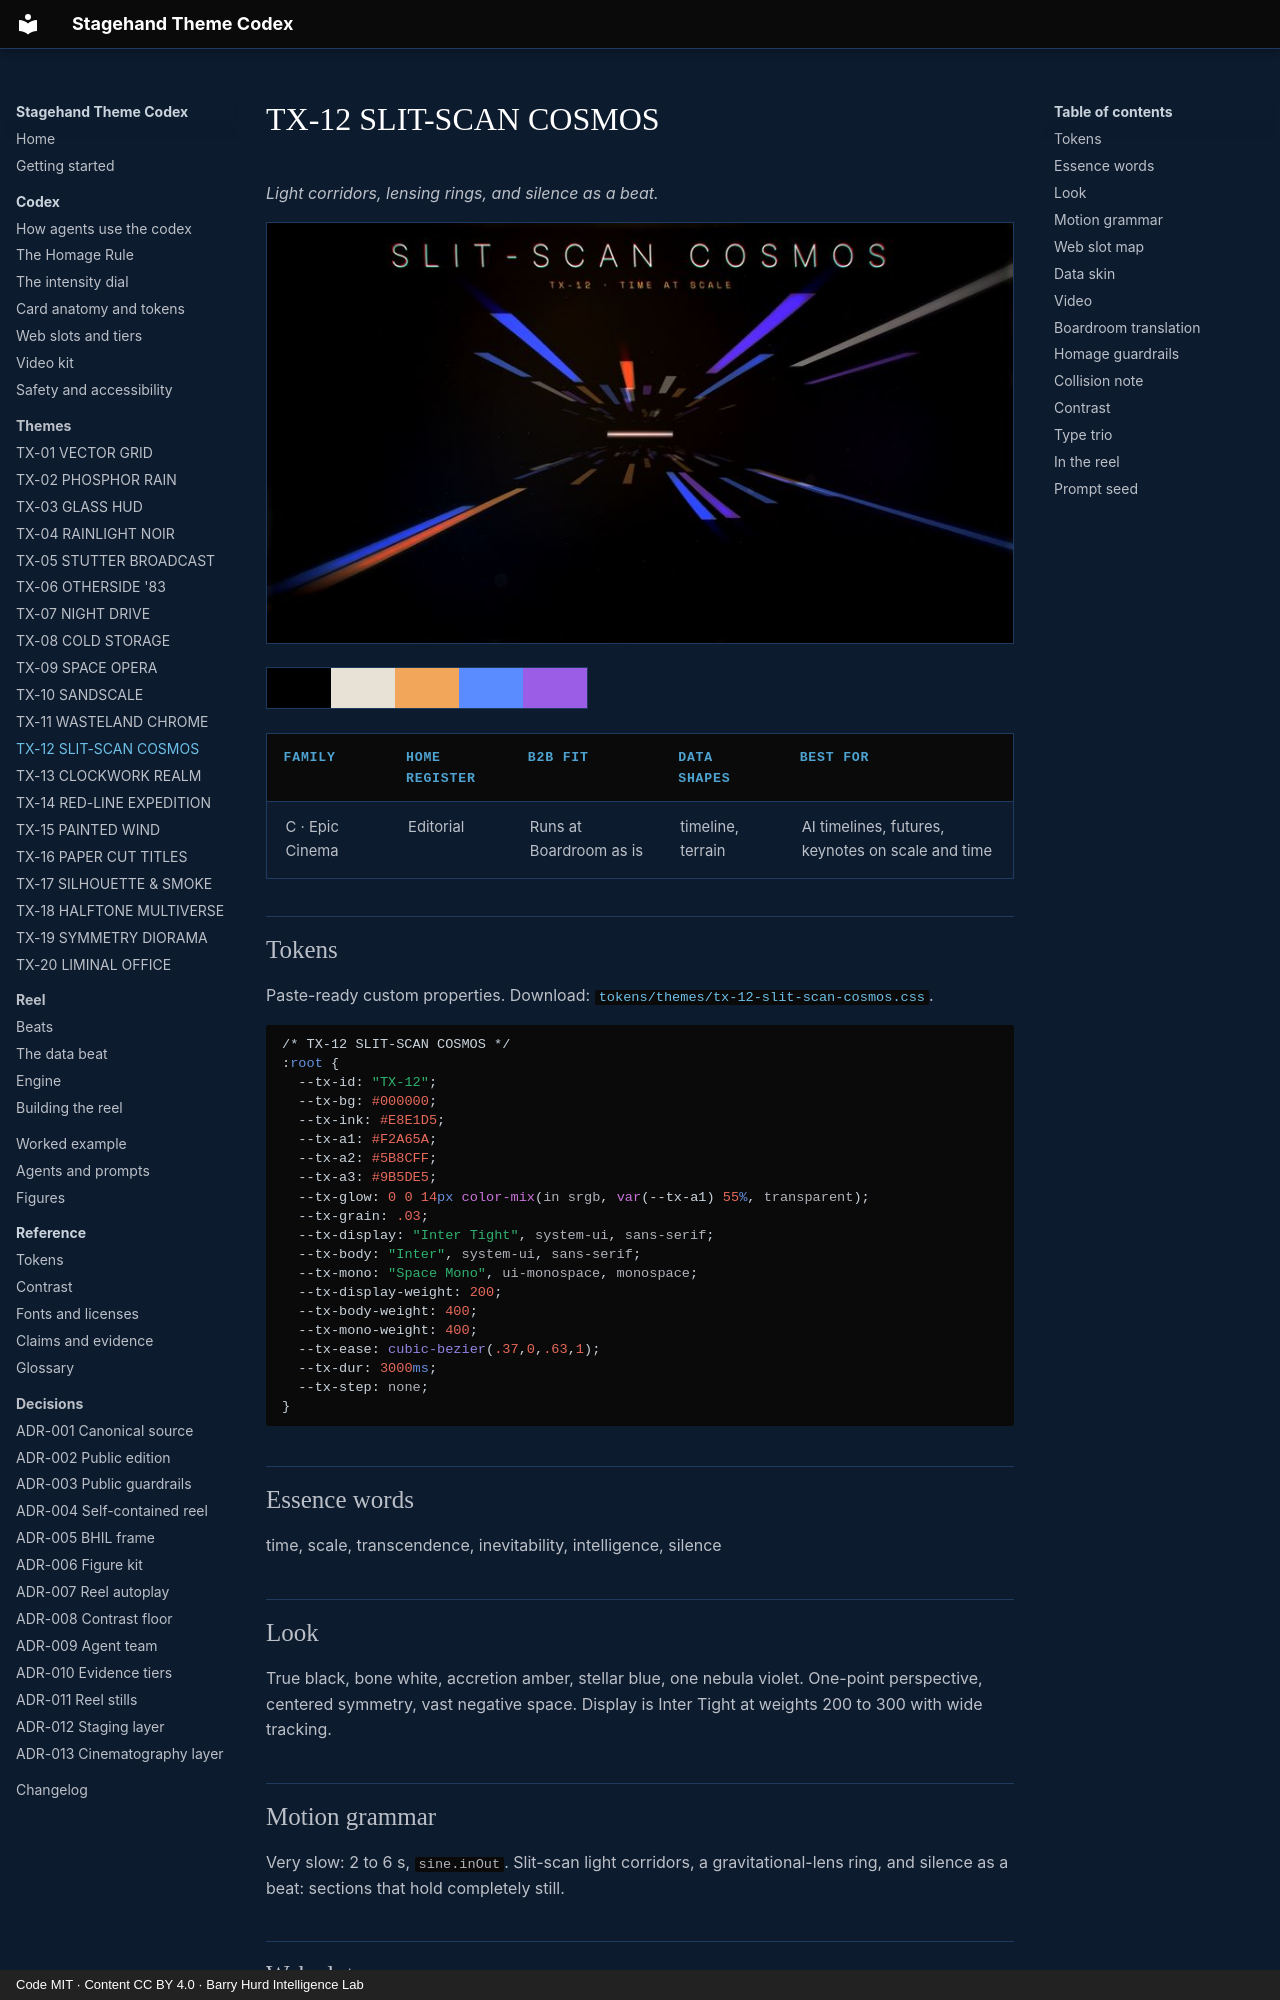

repository: PolymathWizard/BHIL-Stagehand-Theme-Reel · page: themes/tx-12-slit-scan-cosmos/index.html · generator: mkdocs · copyright: Code MIT · Content CC BY 4.0 · Barry Hurd Intelligence Lab

# TX-12 SLIT-SCAN COSMOS

<!-- Generated from canon by scripts/build_derived.py. Do not edit by hand. -->

*Light corridors, lensing rings, and silence as a beat.*

![TX-12 SLIT-SCAN COSMOS, a still from the reel at Full](../assets/screens/tx-12-slit-scan-cosmos.jpg)

<div class="tx-swatches"><span class="tx-sw" style="background:#000000" title="--tx-bg #000000"></span><span class="tx-sw" style="background:#E8E1D5" title="--tx-ink #E8E1D5"></span><span class="tx-sw" style="background:#F2A65A" title="--tx-a1 #F2A65A"></span><span class="tx-sw" style="background:#5B8CFF" title="--tx-a2 #5B8CFF"></span><span class="tx-sw" style="background:#9B5DE5" title="--tx-a3 #9B5DE5"></span></div>

| Family | Home register | B2B fit | Data shapes | Best for |
| --- | --- | --- | --- | --- |
| C · Epic Cinema | Editorial | Runs at Boardroom as is | timeline, terrain | AI timelines, futures, keynotes on scale and time |

## Tokens

Paste-ready custom properties. Download: [`tokens/themes/tx-12-slit-scan-cosmos.css`](https://github.com/PolymathWizard/BHIL-Stagehand-Theme-Reel/blob/main/tokens/themes/tx-12-slit-scan-cosmos.css).

```css
/* TX-12 SLIT-SCAN COSMOS */
:root {
  --tx-id: "TX-12";
  --tx-bg: #000000;
  --tx-ink: #E8E1D5;
  --tx-a1: #F2A65A;
  --tx-a2: #5B8CFF;
  --tx-a3: #9B5DE5;
  --tx-glow: 0 0 14px color-mix(in srgb, var(--tx-a1) 55%, transparent);
  --tx-grain: .03;
  --tx-display: "Inter Tight", system-ui, sans-serif;
  --tx-body: "Inter", system-ui, sans-serif;
  --tx-mono: "Space Mono", ui-monospace, monospace;
  --tx-display-weight: 200;
  --tx-body-weight: 400;
  --tx-mono-weight: 400;
  --tx-ease: cubic-bezier(.37,0,.63,1);
  --tx-dur: 3000ms;
  --tx-step: none;
}
```

## Essence words

time, scale, transcendence, inevitability, intelligence, silence
